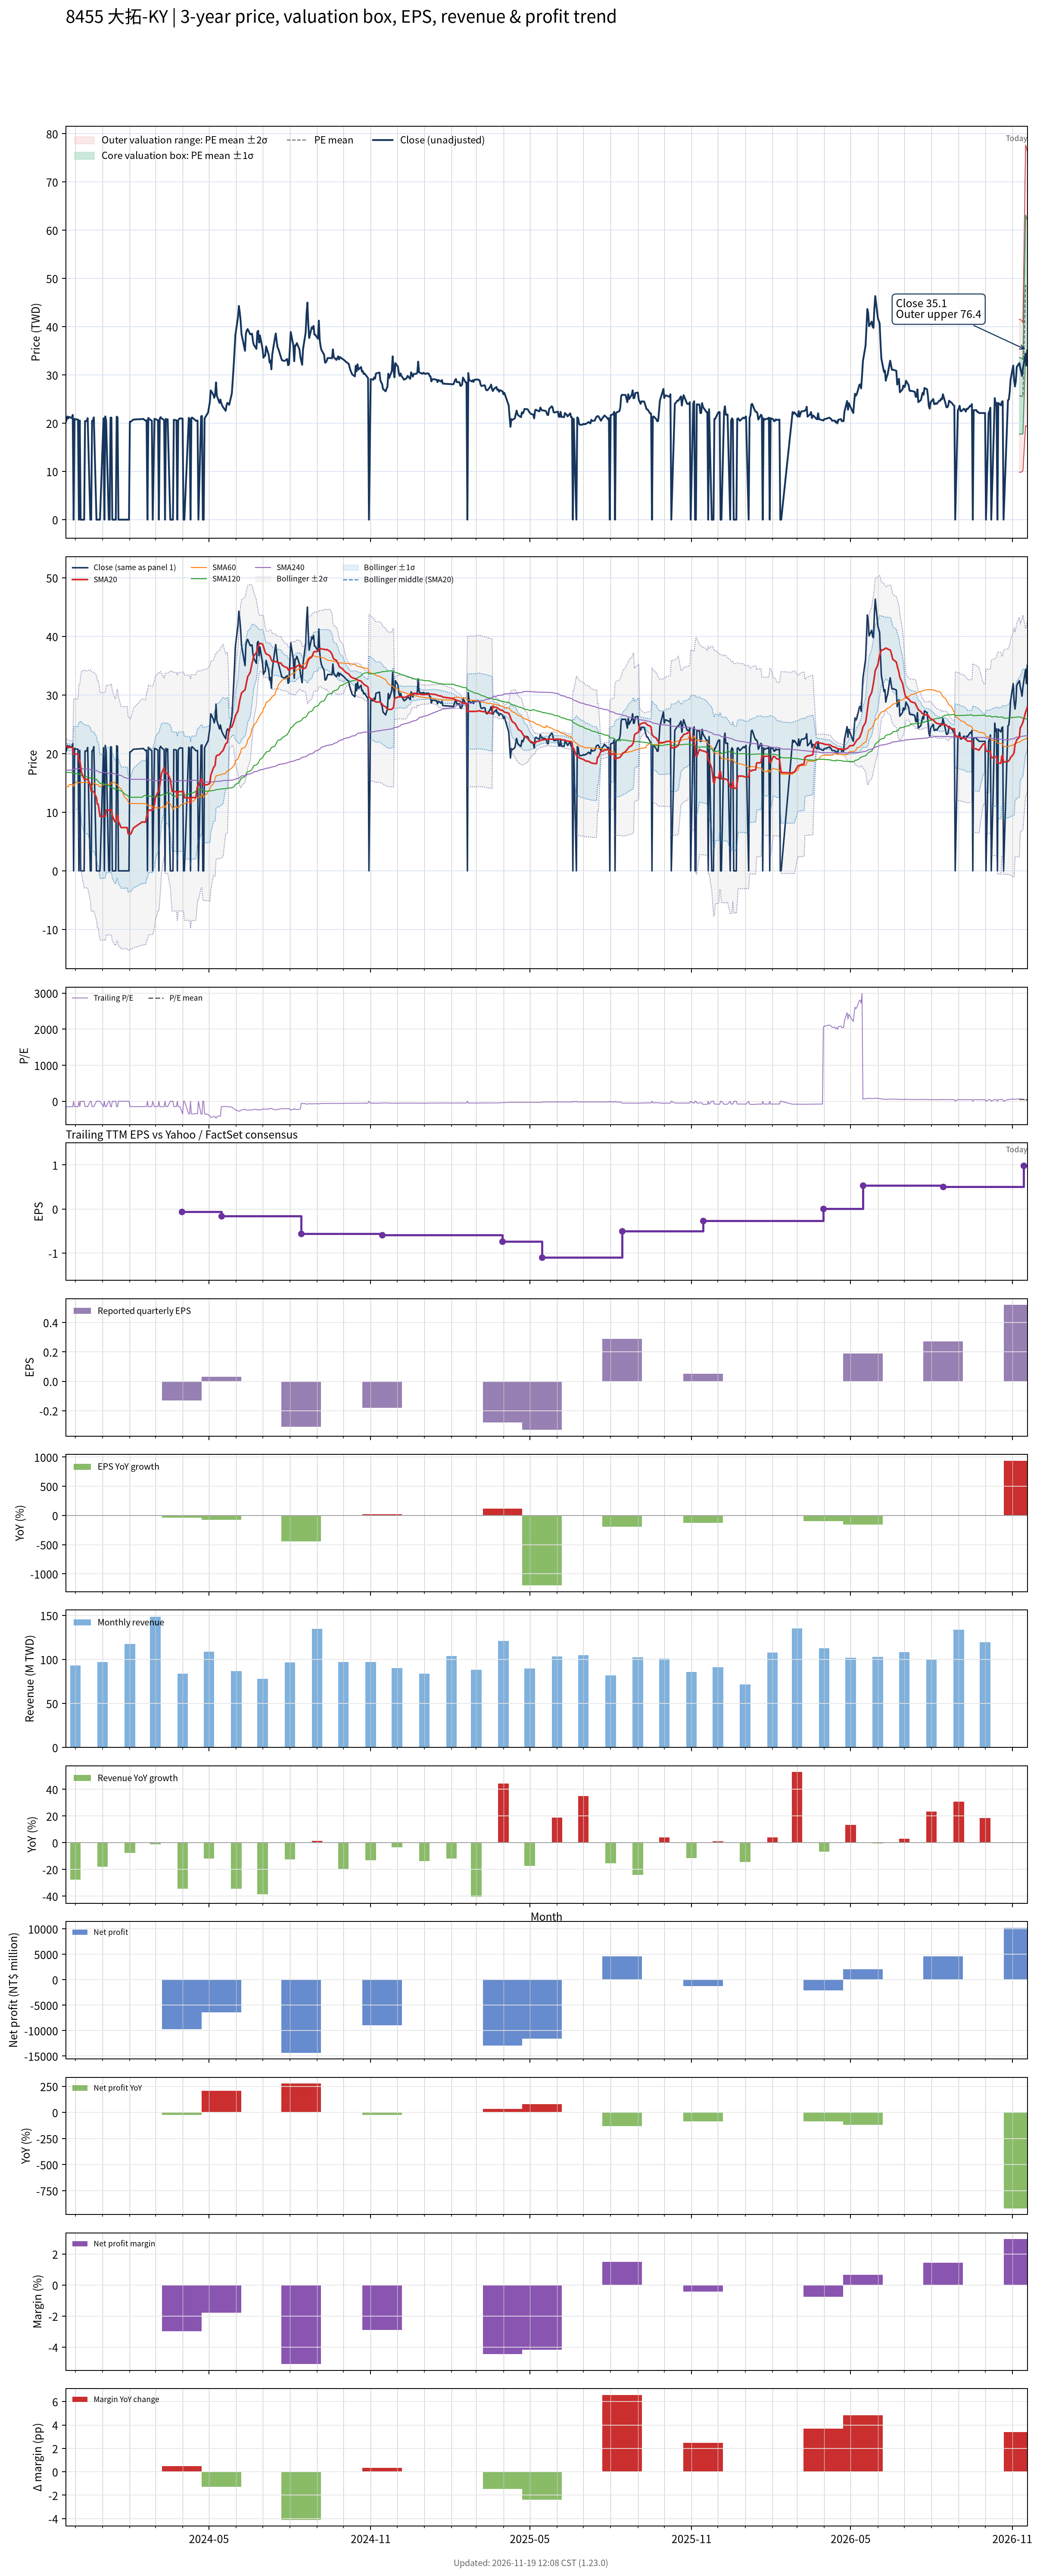

Values plotted in this chart, from the file beside it:
# chart-version: skill-stock-dynamic-val…
date, close, available_date, period_end, eps, ttm_eps, pe, pe_mean, pe_std, price_m2, price_m1, price_mean, price_p1, price_p2, forward_eps, forward_pe, forward_pe_mean, forward_pe_std, forward_price_m2, forward_price_m1, forward_price_mean, forward_price_p1, forward_price_p2, sma20
2023-11-20, 20.2, 2023-11-14, 2023-09-30, -0.15, -0.14, -144.3, , , , , , , , , , , , , , , , , 21.27
2023-11-21, 20.75, 2023-11-14, 2023-09-30, -0.15, -0.14, -148.2, , , , , , , , , , , , , , , , , 21.2
2023-11-22, 21.4, 2023-11-14, 2023-09-30, -0.15, -0.14, -152.9, , , , , , , , , , , , , , , , , 21.16
2023-11-23, 21, 2023-11-14, 2023-09-30, -0.15, -0.14, -150, , , , , , , , , , , , , , , , , 21.11
2023-11-24, 21.3, 2023-11-14, 2023-09-30, -0.15, -0.14, -152.1, , , , , , , , , , , , , , , , , 21.09
2023-11-27, 21.05, 2023-11-14, 2023-09-30, -0.15, -0.14, -150.4, , , , , , , , , , , , , , , , , 21.05
2023-11-28, 21.7, 2023-11-14, 2023-09-30, -0.15, -0.14, -155, , , , , , , , , , , , , , , , , 21.02
2023-11-29, 0.000000, 2023-11-14, 2023-09-30, -0.15, -0.14, -0.000000, , , , , , , , , , , , , , , , , 19.93
2023-11-30, 20.9, 2023-11-14, 2023-09-30, -0.15, -0.14, -149.3, , , , , , , , , , , , , , , , , 19.94
2023-12-01, 20.8, 2023-11-14, 2023-09-30, -0.15, -0.14, -148.6, , , , , , , , , , , , , , , , , 19.94
2023-12-04, 20.75, 2023-11-14, 2023-09-30, -0.15, -0.14, -148.2, , , , , , , , , , , , , , , , , 19.91
2023-12-05, 0.000000, 2023-11-14, 2023-09-30, -0.15, -0.14, -0.000000, , , , , , , , , , , , , , , , , 18.87
2023-12-06, 20.55, 2023-11-14, 2023-09-30, -0.15, -0.14, -146.8, , , , , , , , , , , , , , , , , 18.87
2023-12-07, 0.000000, 2023-11-14, 2023-09-30, -0.15, -0.14, -0.000000, , , , , , , , , , , , , , , , , 17.84
2023-12-08, 0.000000, 2023-11-14, 2023-09-30, -0.15, -0.14, -0.000000, , , , , , , , , , , , , , , , , 16.77
2023-12-11, 0.000000, 2023-11-14, 2023-09-30, -0.15, -0.14, -0.000000, , , , , , , , , , , , , , , , , 15.69
2023-12-12, 20.45, 2023-11-14, 2023-09-30, -0.15, -0.14, -146.1, , , , , , , , , , , , , , , , , 15.64
2023-12-13, 20.45, 2023-11-14, 2023-09-30, -0.15, -0.14, -146.1, , , , , , , , , , , , , , , , , 15.61
2023-12-14, 20.45, 2023-11-14, 2023-09-30, -0.15, -0.14, -146.1, , , , , , , , , , , , , , , , , 15.61
2023-12-15, 21.05, 2023-11-14, 2023-09-30, -0.15, -0.14, -150.4, , , , , , , , , , , , , , , , , 15.64
2023-12-18, 0.000000, 2023-11-14, 2023-09-30, -0.15, -0.14, -0.000000, , , , , , , , , , , , , , , , , 14.63
2023-12-19, 0.000000, 2023-11-14, 2023-09-30, -0.15, -0.14, -0.000000, , , , , , , , , , , , , , , , , 13.59
2023-12-20, 20.5, 2023-11-14, 2023-09-30, -0.15, -0.14, -146.4, , , , , , , , , , , , , , , , , 13.55
2023-12-21, 20.5, 2023-11-14, 2023-09-30, -0.15, -0.14, -146.4, , , , , , , , , , , , , , , , , 13.52
2023-12-22, 21.2, 2023-11-14, 2023-09-30, -0.15, -0.14, -151.4, , , , , , , , , , , , , , , , , 13.52
2023-12-25, 0.000000, 2023-11-14, 2023-09-30, -0.15, -0.14, -0.000000, , , , , , , , , , , , , , , , , 12.46
2023-12-26, 0.000000, 2023-11-14, 2023-09-30, -0.15, -0.14, -0.000000, , , , , , , , , , , , , , , , , 11.38
2023-12-27, 0.000000, 2023-11-14, 2023-09-30, -0.15, -0.14, -0.000000, , , , , , , , , , , , , , , , , 11.38
2023-12-28, 0.000000, 2023-11-14, 2023-09-30, -0.15, -0.14, -0.000000, , , , , , , , , , , , , , , , , 10.34
2023-12-29, 0.000000, 2023-11-14, 2023-09-30, -0.15, -0.14, -0.000000, , , , , , , , , , , , , , , , , 9.295
2024-01-02, 21, 2023-11-14, 2023-09-30, -0.15, -0.14, -150, , , , , , , , , , , , , , , , , 9.307
2024-01-03, 0.000000, 2023-11-14, 2023-09-30, -0.15, -0.14, -0.000000, , , , , , , , , , , , , , , , , 9.307
2024-01-04, 21.4, 2023-11-14, 2023-09-30, -0.15, -0.14, -152.9, , , , , , , , , , , , , , , , , 9.35
2024-01-05, 20.5, 2023-11-14, 2023-09-30, -0.15, -0.14, -146.4, , , , , , , , , , , , , , , , , 10.38
2024-01-08, 0.000000, 2023-11-14, 2023-09-30, -0.15, -0.14, -0.000000, , , , , , , , , , , , , , , , , 10.38
2024-01-09, 0.000000, 2023-11-14, 2023-09-30, -0.15, -0.14, -0.000000, , , , , , , , , , , , , , , , , 10.38
2024-01-10, 21.15, 2023-11-14, 2023-09-30, -0.15, -0.14, -151.1, , , , , , , , , , , , , , , , , 10.41
2024-01-11, 21.15, 2023-11-14, 2023-09-30, -0.15, -0.14, -151.1, , , , , , , , , , , , , , , , , 10.45
2024-01-12, 0.000000, 2023-11-14, 2023-09-30, -0.15, -0.14, -0.000000, , , , , , , , , , , , , , , , , 9.422
2024-01-15, 0.000000, 2023-11-14, 2023-09-30, -0.15, -0.14, -0.000000, , , , , , , , , , , , , , , , , 8.37
2024-01-16, 0.000000, 2023-11-14, 2023-09-30, -0.15, -0.14, -0.000000, , , , , , , , , , , , , , , , , 8.37
2024-01-17, 21.35, 2023-11-14, 2023-09-30, -0.15, -0.14, -152.5, , , , , , , , , , , , , , , , , 9.438
2024-01-18, 21.2, 2023-11-14, 2023-09-30, -0.15, -0.14, -151.4, , , , , , , , , , , , , , , , , 9.473
2024-01-19, 0.000000, 2023-11-14, 2023-09-30, -0.15, -0.14, -0.000000, , , , , , , , , , , , , , , , , 8.447
2024-01-22, 0.000000, 2023-11-14, 2023-09-30, -0.15, -0.14, -0.000000, , , , , , , , , , , , , , , , , 7.388
2024-01-23, 0.000000, 2023-11-14, 2023-09-30, -0.15, -0.14, -0.000000, , , , , , , , , , , , , , , , , 7.388
2024-01-24, 0.000000, 2023-11-14, 2023-09-30, -0.15, -0.14, -0.000000, , , , , , , , , , , , , , , , , 7.388
2024-01-25, 0.000000, 2023-11-14, 2023-09-30, -0.15, -0.14, -0.000000, , , , , , , , , , , , , , , , , 7.388
2024-01-26, 0.000000, 2023-11-14, 2023-09-30, -0.15, -0.14, -0.000000, , , , , , , , , , , , , , , , , 7.388
2024-01-29, 0.000000, 2023-11-14, 2023-09-30, -0.15, -0.14, -0.000000, , , , , , , , , , , , , , , , , 7.388
2024-01-30, 0.000000, 2023-11-14, 2023-09-30, -0.15, -0.14, -0.000000, , , , , , , , , , , , , , , , , 6.338
2024-01-31, 0.000000, 2023-11-14, 2023-09-30, -0.15, -0.14, -0.000000, , , , , , , , , , , , , , , , , 6.338
2024-02-01, 20.3, 2023-11-14, 2023-09-30, -0.15, -0.14, -145, , , , , , , , , , , , , , , , , 6.282
2024-02-02, 20.3, 2023-11-14, 2023-09-30, -0.15, -0.14, -145, , , , , , , , , , , , , , , , , 6.272
2024-02-05, 20.75, 2023-11-14, 2023-09-30, -0.15, -0.14, -148.2, , , , , , , , , , , , , , , , , 7.31
2024-02-15, 20.85, 2023-11-14, 2023-09-30, -0.15, -0.14, -148.9, , , , , , , , , , , , , , , , , 8.352
2024-02-16, 20.9, 2023-11-14, 2023-09-30, -0.15, -0.14, -149.3, , , , , , , , , , , , , , , , , 8.34
2024-02-19, 20.5, 2023-11-14, 2023-09-30, -0.15, -0.14, -146.4, , , , , , , , , , , , , , , , , 8.307
2024-02-20, 20.6, 2023-11-14, 2023-09-30, -0.15, -0.14, -147.1, , , , , , , , , , , , , , , , , 9.338
... 667 more rows
